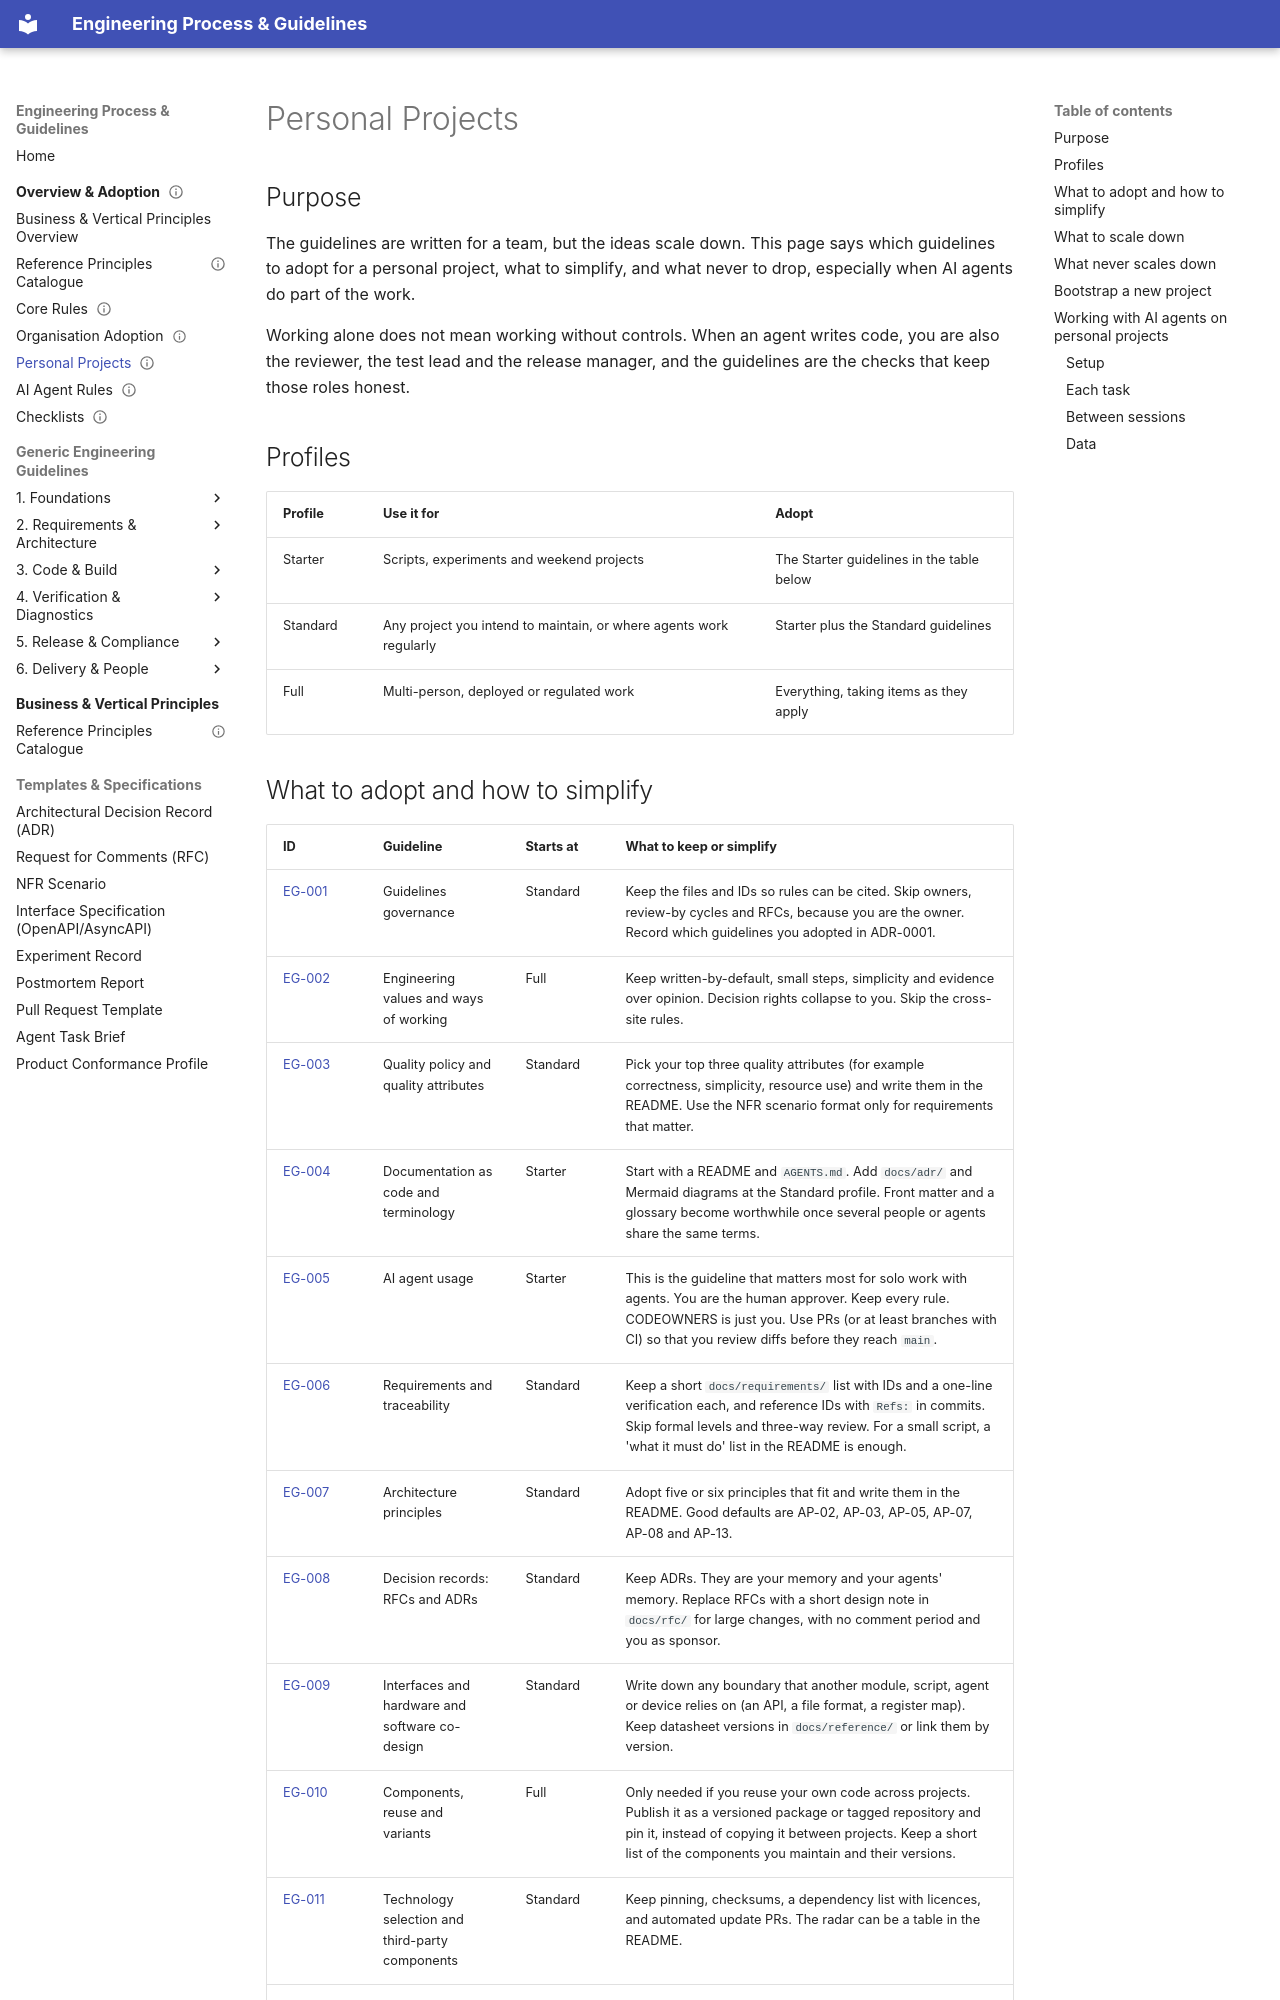

repository: markbac/EngineeringProcess · page: guidelines/personal-projects/index.html · generator: mkdocs

---
title: "Using the guidelines on personal projects"
status: draft
owner: "Project owner"
last-reviewed: 2026-09-29
---

## Purpose

The guidelines are written for a team, but the ideas scale down. This page says which guidelines to adopt for a personal project, what to simplify, and what never to drop, especially when AI agents do part of the work.

Working alone does not mean working without controls. When an agent writes code, you are also the reviewer, the test lead and the release manager, and the guidelines are the checks that keep those roles honest.

## Profiles

| Profile | Use it for | Adopt |
|---------|------------|-------|
| Starter | Scripts, experiments and weekend projects | The Starter guidelines in the table below |
| Standard | Any project you intend to maintain, or where agents work regularly | Starter plus the Standard guidelines |
| Full | Multi-person, deployed or regulated work | Everything, taking items as they apply |
